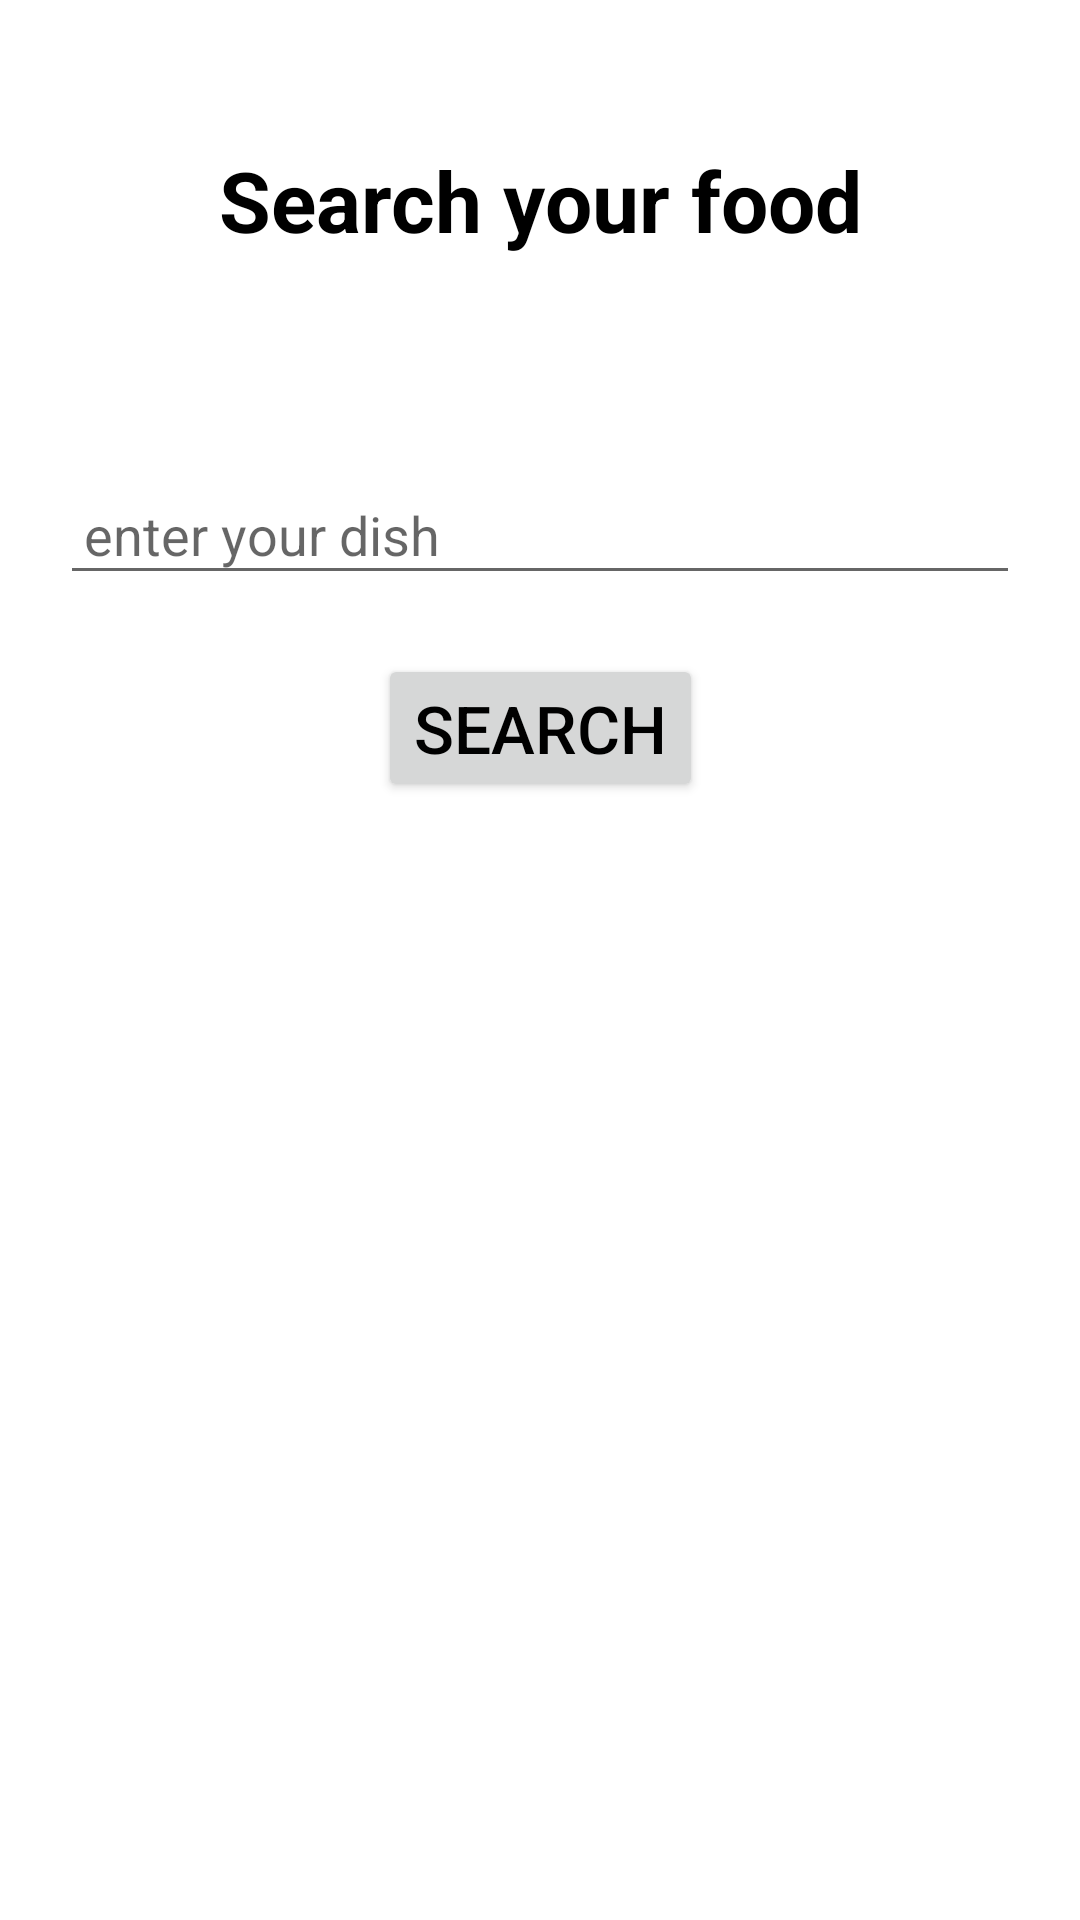

Produce the Android XML layout that renders to this screen, including the resource entries it uses.
<!-- AndroidManifest.xml: application theme Theme.FoodyHunt -->
<!-- res/layout/activity_search.xml -->
<?xml version="1.0" encoding="utf-8"?>
<androidx.constraintlayout.widget.ConstraintLayout xmlns:android="http://schemas.android.com/apk/res/android"
    xmlns:app="http://schemas.android.com/apk/res-auto"
    xmlns:tools="http://schemas.android.com/tools"
    android:layout_width="match_parent"
    android:layout_height="match_parent"
    tools:context=".Activities.SearchActivity">

    <TextView
        android:id="@+id/textView2"
        android:layout_width="wrap_content"
        android:layout_height="wrap_content"
        android:layout_marginTop="48dp"
        android:text="Search your food"
        android:textStyle="bold"
        android:textSize="28sp"
        app:layout_constraintEnd_toEndOf="parent"
        app:layout_constraintStart_toStartOf="parent"
        app:layout_constraintTop_toTopOf="parent" />

    <TextView
        android:id="@+id/text"
        android:layout_width="150dp"
        android:layout_height="wrap_content"
        android:gravity="center"
        android:textSize="28sp"
        android:textAlignment="gravity"
        app:layout_constraintBottom_toBottomOf="parent"
        app:layout_constraintEnd_toEndOf="parent"
        app:layout_constraintHorizontal_bias="0.609"
        app:layout_constraintLeft_toLeftOf="parent"
        app:layout_constraintRight_toRightOf="parent"
        app:layout_constraintStart_toEndOf="@+id/imageView"
        app:layout_constraintTop_toTopOf="parent"
        app:layout_constraintVertical_bias="0.75"
        tools:text="HIIII" />

    <Button
        android:id="@+id/search"
        android:layout_width="wrap_content"
        android:layout_height="wrap_content"
        android:text="Search"
        android:textSize="22sp"
        app:layout_constraintBottom_toBottomOf="parent"
        app:layout_constraintEnd_toEndOf="parent"
        app:layout_constraintStart_toStartOf="parent"
        app:layout_constraintTop_toBottomOf="@+id/editText"
        app:layout_constraintVertical_bias="0.05" />

    <EditText
        android:id="@+id/editText"
        android:layout_width="match_parent"
        android:layout_height="wrap_content"
        android:layout_margin="20dp"
        android:layout_marginTop="154dp"
        android:drawableEnd="@drawable/search_24"
        android:hint="enter your dish"
        android:padding="8dp"
        android:textSize="18sp"
        app:layout_constraintBottom_toBottomOf="parent"
        app:layout_constraintEnd_toEndOf="parent"
        app:layout_constraintHorizontal_bias="1.0"
        app:layout_constraintStart_toStartOf="parent"
        app:layout_constraintTop_toBottomOf="@+id/textView2"
        app:layout_constraintVertical_bias="0.111" />

    <ImageView
        android:id="@+id/imageView"
        android:layout_width="200dp"
        android:layout_height="200dp"
        app:layout_constraintBottom_toBottomOf="parent"
        app:layout_constraintEnd_toEndOf="parent"
        android:visibility="gone"
        app:layout_constraintHorizontal_bias="0.094"
        app:layout_constraintStart_toStartOf="parent"
        app:layout_constraintTop_toTopOf="parent"
        app:layout_constraintVertical_bias="0.856"
        tools:srcCompat="@tools:sample/avatars" />

</androidx.constraintlayout.widget.ConstraintLayout>
<!-- resources referenced by this layout -->
<resources>
  <style name="Theme.FoodyHunt" parent="Theme.MaterialComponents.DayNight.DarkActionBar">
          
          <item name="colorPrimary">@color/purple_500</item>
          <item name="colorPrimaryVariant">@color/purple_700</item>
          <item name="colorOnPrimary">@color/white</item>
          
          <item name="colorSecondary">@color/teal_200</item>
          <item name="colorSecondaryVariant">@color/teal_700</item>
          <item name="colorOnSecondary">@color/black</item>
          
          <item name="android:statusBarColor" tools:targetApi="l">?attr/colorPrimaryVariant</item>
          
          <item name="android:textColor">#000</item>
      </style>
  <!-- not gathered from this repository: default colours our renderer supplied (Android Studio template values) -->
  <color name="purple_500">#FF6200EE</color>
  <color name="purple_700">#FF3700B3</color>
  <color name="teal_200">#FF03DAC5</color>
  <color name="teal_700">#FF018786</color>
  <color name="black">#FF000000</color>
  <color name="white">#FFFFFFFF</color>
</resources>
